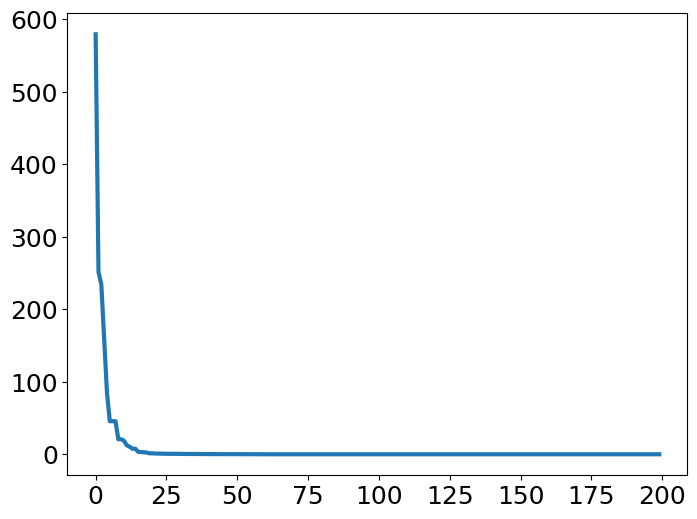

Here is the Python script that generated this plot:
#!/usr/bin/env python
#created at 2019/11/12 PSO解决f(x)=∑x^(2)最小值问题

import random
import numpy as np
from matplotlib import pyplot as plt

#paramaters
N=100
D=10
T=200
c1=1.5
c2=1.5
w=0.8
Xmax=20
Xmin=-20
Vmax=10
Vmin=-10

#initalization
x=np.random.rand(N,D)*(Xmax-Xmin)+Xmin
v=np.random.rand(N,D)*(Vmax-Vmin)+Vmin
p=np.array(list(x))
pbest=np.sum(x**2,axis=1)
g=p[np.argmin(pbest)]
gbest=np.min(pbest)
gb=np.ones(T)

#iteration
for i in range(T):
	for j in range(N):
		if(np.sum(x[j,:]**2)<pbest[j]):
			p[j,:]=x[j,:]
			pbest[j]=np.sum(x[j,:]**2)
		if(pbest[j]<gbest):
			g=p[j,:]
			gbest=pbest[j]
		v[j,:]=w*v[j,:]+c1*random.random()*(p[j,:]-x[j,:])+c2*random.random()*(g-x[j,:])
		x[j,:]=x[j,:]+v[j,:]

		for ii in range(D):
			if(v[j,ii]>Vmax or v[j,ii]<Vmin):
				v[j,ii]=random.random()*(Vmax-Vmin)+Vmin
			if(x[j,ii]>Xmax or x[j,ii]<Xmin):
				x[j,ii]=random.random()*(Xmax-Xmin)+Xmin
	gb[i]=gbest

plt.rc('font',family='Times New Roman') #配置全局字体
plt.rcParams['mathtext.default']='regular' #配置数学公式字体
plt.rcParams['lines.linewidth']=3 #配置线条宽度
plt.rcParams['lines.markersize']=7 #配置标记大小
fig=plt.figure(figsize=(8,6))
plt.plot(gb)
plt.xticks(fontsize=18)
plt.yticks(fontsize=18)
plt.show()